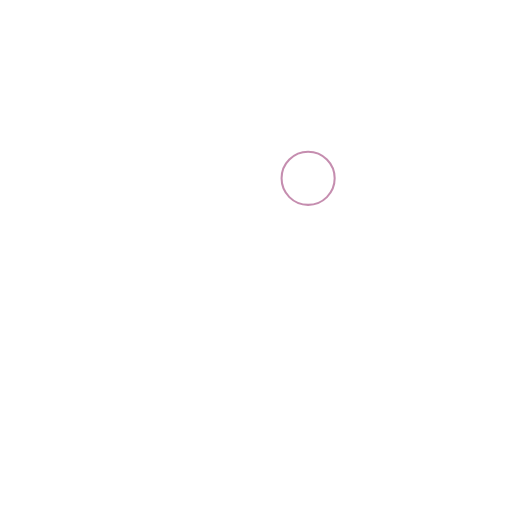
t = 0.00 s
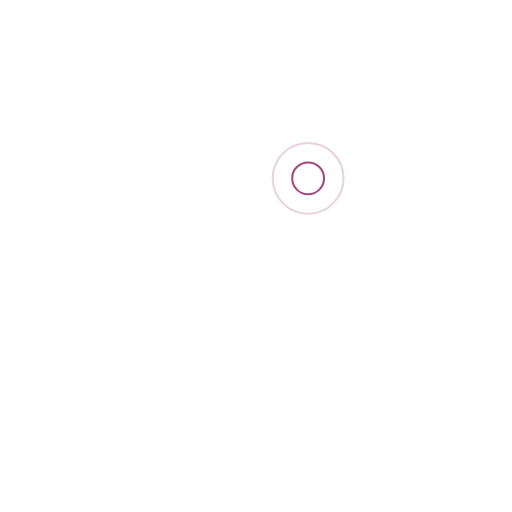
t = 0.25 s
t = 0.50 s: frame unchanged from t = 0.00 s, image omitted
t = 0.75 s: frame unchanged from t = 0.25 s, image omitted

The animated SVG that drew these frames (rendered in a browser with its animation timeline set to each time). Animation: 4 SMIL elements (animate=4); one cycle of 1.00 s, repeats indefinitely.

<?xml version="1.0" encoding="utf-8"?>
<svg xmlns="http://www.w3.org/2000/svg" viewBox="0 0 500 500">
  <circle cx="300.899" cy="174.162" r="12.46" fill="none" ng-attr-stroke="{{config.c1}}" ng-attr-stroke-width="{{config.width}}" stroke-width="2" style="stroke: rgb(140, 28, 97);">
    <animate attributeName="r" calcMode="spline" values="0;40" keyTimes="0;1" dur="1" keySplines="0 0.2 0.8 1" begin="-0.5s" repeatCount="indefinite"/>
    <animate attributeName="opacity" calcMode="spline" values="1;0" keyTimes="0;1" dur="1" keySplines="0.2 0 0.8 1" begin="-0.5s" repeatCount="indefinite"/>
  </circle>
  <circle cx="300.899" cy="174.162" r="32.462" fill="none" ng-attr-stroke="{{config.c2}}" ng-attr-stroke-width="{{config.width}}" stroke-width="2" style="stroke: rgb(140, 28, 97);">
    <animate attributeName="r" calcMode="spline" values="0;40" keyTimes="0;1" dur="1" keySplines="0 0.2 0.8 1" begin="0s" repeatCount="indefinite"/>
    <animate attributeName="opacity" calcMode="spline" values="1;0" keyTimes="0;1" dur="1" keySplines="0.2 0 0.8 1" begin="0s" repeatCount="indefinite"/>
  </circle>
</svg>
